Run: headless pygame with SDL's dummy video driver; simulated clock (each Clock.tick advances the game by its frame time, no real sleeping); random seed 0; keys injected as events and as key.get_pressed() state; no mouse input; restart key R tapped at the start of phases 3 and 4.
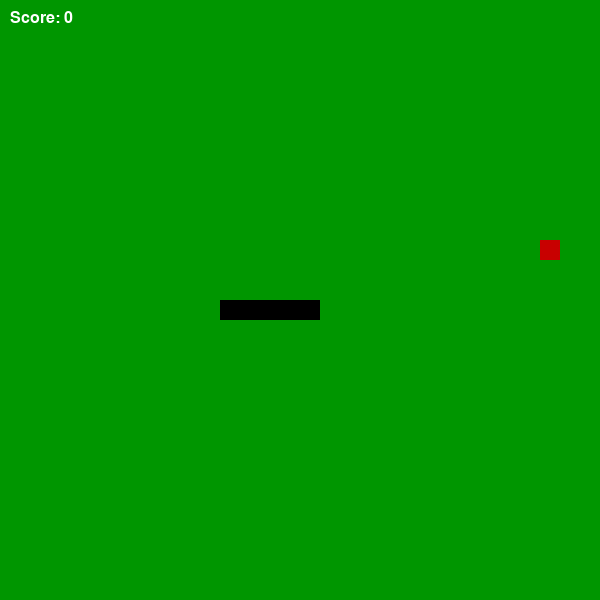
Frame 1 of 4 · flips 1–60 · no input
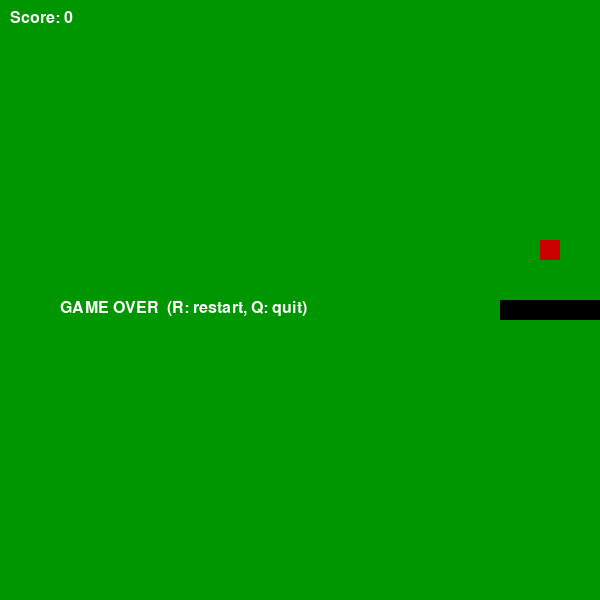
Frame 2 of 4 · flips 61–180 · tapped SPACE, RETURN · held RIGHT (→), D
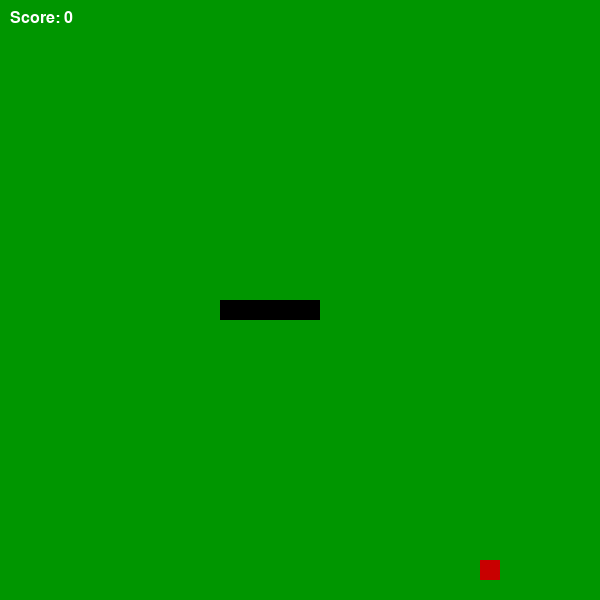
Frame 3 of 4 · flips 181–300 · tapped R · held DOWN (↓), S
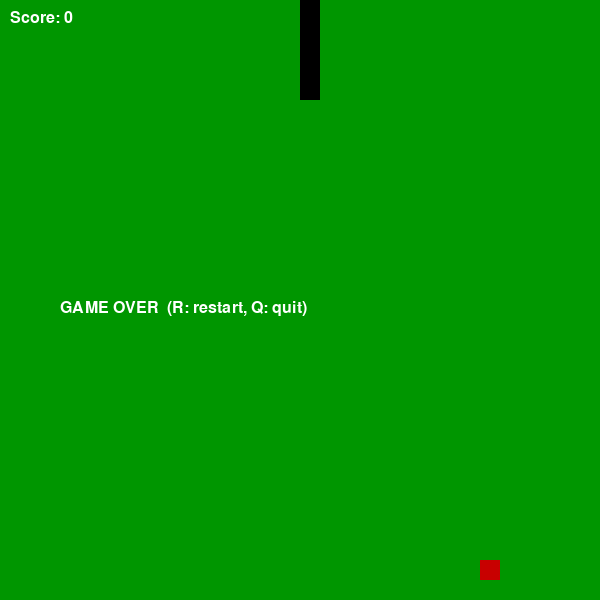
Frame 4 of 4 · flips 301–420 · tapped R · held LEFT (←), A, UP (↑), W

The pygame program that drew these frames:

import pygame
import random
import sys

WIDTH, HEIGHT = 600,600 # 화면 크기
CELL = 20 # 셀크기(스네이크 크기)
FPS = 8 # 스네이크 속도 

BG = (0, 150, 0)
SNAKE = (0, 0, 0)
FOOD = (200, 0, 0)
TEXT = (255, 255, 255)

def rand_pos():
    return (
        random.randrange(0, WIDTH, CELL),
        random.randrange(0, HEIGHT, CELL)
    )

# 뱀의 초기 상태
def main():
    pygame.init()
    screen = pygame.display.set_mode((WIDTH, HEIGHT))
    pygame.display.set_caption("Simple Snake")
    clock = pygame.time.Clock()
    font = pygame.font.SysFont("consolas", 24)

    # 뱀상태 (머리 + 꼬리 4개)
    head = (WIDTH // 2, HEIGHT // 2)

    # 꼬리 4개를 왼쪽으로 붙여서 시작
    snake = [
        head,
        (head[0] - CELL, head[1]),
        (head[0] - 2 * CELL, head[1]),
        (head[0] - 3 * CELL, head[1]),
        (head[0] - 4 * CELL, head[1]),
    ]

    dx, dy = (0, 0)   # 시작할때 작동 안함
    food = rand_pos() # 사과 위치
    score = 0 # 기본 점수
    game_over = False

    # 게임 진행
    while True:
        clock.tick(FPS)
        for event in pygame.event.get():
            if event.type == pygame.QUIT:
                pygame.quit()
                sys.exit()

            if event.type == pygame.KEYDOWN:
                if game_over:
                    if event.key == pygame.K_r:
                        main()  # 재시작
                    if event.key in (pygame.K_q, pygame.K_ESCAPE):
                        pygame.quit()
                        sys.exit()
                else:
                    # 방향키
                    if event.key == pygame.K_UP and dy != CELL:
                        dx, dy = (0, -CELL)
                    elif event.key == pygame.K_DOWN and dy != -CELL:
                        dx, dy = (0, CELL)
                    elif event.key == pygame.K_LEFT and dx != CELL:
                        dx, dy = (-CELL, 0)
                    elif event.key == pygame.K_RIGHT and dx != -CELL:
                        dx, dy = (CELL, 0)

        # 게임 진행 중
        if not game_over and (dx, dy) != (0, 0):
            head_x, head_y = snake[0]
            new_head = (head_x + dx, head_y + dy)

            # 벽 충돌
            if new_head[0] < 0 or new_head[0] >= WIDTH or new_head[1] < 0 or new_head[1] >= HEIGHT:
                game_over = True

            # 스네이크크 충돌
            elif new_head in snake:
                game_over = True

            else:
                # 머리 추가
                snake.insert(0, new_head)

                # 먹이 먹으면 길이 유지
                if new_head == food:
                    score += 1
                    # 먹이가 뱀 위에 생성되지 않게
                    while True:
                        food = rand_pos()
                        if food not in snake:
                            break
                else:
                    # 안 먹었으면 꼬리 제거
                    snake.pop()

        screen.fill(BG)

        # 먹이 
        pygame.draw.rect(screen, FOOD, (food[0], food[1], CELL, CELL))

        # 뱀
        for x, y in snake:
            pygame.draw.rect(screen, SNAKE, (x, y, CELL, CELL))

        # 점수 표시
        screen.blit(font.render(f"Score: {score}", True, TEXT), (10, 10))

        # 게임오버 메시지
        if game_over:
            screen.blit(font.render("GAME OVER  (R: restart, Q: quit)", True, TEXT), (60, HEIGHT // 2))

        pygame.display.flip()

if __name__ == "__main__":
    main()
